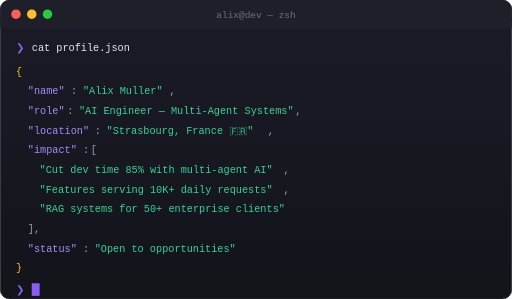
t = 0.00 s
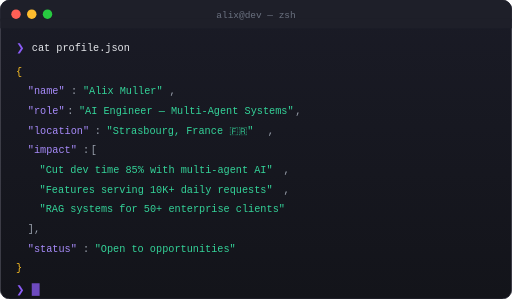
t = 0.13 s
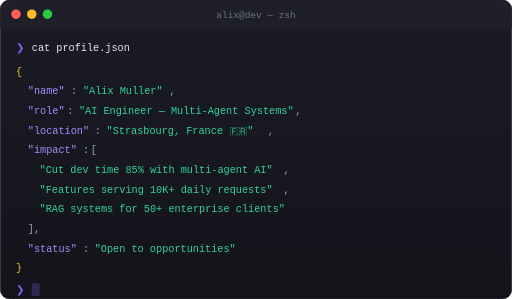
t = 0.38 s
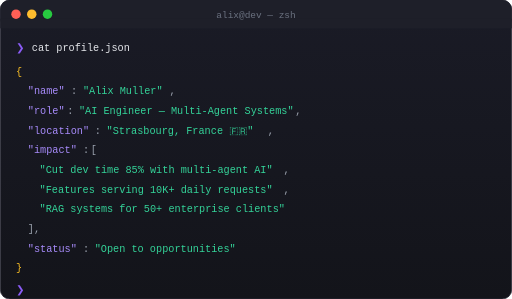
t = 0.50 s
t = 0.63 s: frame unchanged from t = 0.38 s, image omitted
t = 0.88 s: frame unchanged from t = 0.13 s, image omitted

The animated SVG that drew these frames (rendered in a browser with its animation timeline set to each time). Animation: 1 SMIL element (animate=1); one cycle of 1.00 s, repeats indefinitely.

<?xml version="1.0" encoding="UTF-8"?>
<svg xmlns="http://www.w3.org/2000/svg" width="650" height="380" viewBox="0 0 650 380">
  <defs>
    <linearGradient id="termBg" x1="0%" y1="0%" x2="0%" y2="100%">
      <stop offset="0%" style="stop-color:#1a1b26"/>
      <stop offset="100%" style="stop-color:#13141a"/>
    </linearGradient>
  </defs>

  <!-- Terminal Window -->
  <rect x="0" y="0" width="650" height="380" rx="12" ry="12" fill="url(#termBg)" stroke="#2d2d3a" stroke-width="1"/>

  <!-- Terminal Title Bar -->
  <rect x="0" y="0" width="650" height="36" rx="12" ry="12" fill="#1e1f29"/>
  <rect x="0" y="24" width="650" height="12" fill="#1e1f29"/>

  <!-- Window Controls -->
  <circle cx="20" cy="18" r="6" fill="#ff5f56"/>
  <circle cx="40" cy="18" r="6" fill="#ffbd2e"/>
  <circle cx="60" cy="18" r="6" fill="#27ca40"/>

  <!-- Terminal Title -->
  <text x="325" y="23" text-anchor="middle" font-family="'SF Mono', 'Consolas', monospace" font-size="12" fill="#6b7280">
    alix@dev — zsh
  </text>

  <!-- Terminal Content -->
  <g font-family="'SF Mono', 'JetBrains Mono', 'Consolas', monospace" font-size="13">
    <!-- Command -->
    <text x="20" y="65" fill="#8b5cf6">❯</text>
    <text x="40" y="65" fill="#e5e7eb">cat profile.json</text>

    <!-- JSON Output -->
    <text x="20" y="95" fill="#fbbf24">{</text>

    <text x="35" y="120" fill="#a78bfa">"name"</text>
    <text x="90" y="120" fill="#9ca3af">:</text>
    <text x="105" y="120" fill="#34d399">"Alix Muller"</text>
    <text x="215" y="120" fill="#9ca3af">,</text>

    <text x="35" y="145" fill="#a78bfa">"role"</text>
    <text x="85" y="145" fill="#9ca3af">:</text>
    <text x="100" y="145" fill="#34d399">"AI Engineer — Multi-Agent Systems"</text>
    <text x="375" y="145" fill="#9ca3af">,</text>

    <text x="35" y="170" fill="#a78bfa">"location"</text>
    <text x="120" y="170" fill="#9ca3af">:</text>
    <text x="135" y="170" fill="#34d399">"Strasbourg, France 🇫🇷"</text>
    <text x="340" y="170" fill="#9ca3af">,</text>

    <text x="35" y="195" fill="#a78bfa">"impact"</text>
    <text x="105" y="195" fill="#9ca3af">:</text>
    <text x="115" y="195" fill="#9ca3af">[</text>

    <text x="50" y="220" fill="#34d399">"Cut dev time 85% with multi-agent AI"</text>
    <text x="360" y="220" fill="#9ca3af">,</text>

    <text x="50" y="245" fill="#34d399">"Features serving 10K+ daily requests"</text>
    <text x="360" y="245" fill="#9ca3af">,</text>

    <text x="50" y="270" fill="#34d399">"RAG systems for 50+ enterprise clients"</text>

    <text x="35" y="295" fill="#9ca3af">],</text>

    <text x="35" y="320" fill="#a78bfa">"status"</text>
    <text x="105" y="320" fill="#9ca3af">:</text>
    <text x="120" y="320" fill="#34d399">"Open to opportunities"</text>

    <text x="20" y="345" fill="#fbbf24">}</text>

    <!-- New Command Line -->
    <text x="20" y="372" fill="#8b5cf6">❯</text>
    <rect x="40" y="360" width="10" height="16" fill="#8b5cf6">
      <animate attributeName="opacity" values="1;0;1" dur="1s" repeatCount="indefinite"/>
    </rect>
  </g>
</svg>
